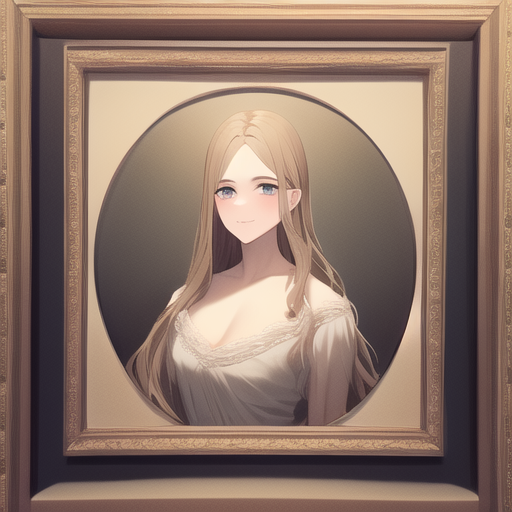
Generation parameters embedded in this image by AUTOMATIC1111 Stable Diffusion web UI or a fork of it (Forge, ...) (PNG 'parameters' text chunk):
masterpiece, best quality, person
Negative prompt: lowres, bad anatomy, bad hands, text, error, missing fingers, extra digit, fewer digits, cropped, worst quality, low quality, normal quality, jpeg artifacts,signature, watermark, username, blurry, artist name
Steps: 28, Sampler: Euler, CFG scale: 11, Seed: 2038943577, Size: 512x512, Model hash: 925997e9, Batch size: 3, Batch pos: 2, Clip skip: 2